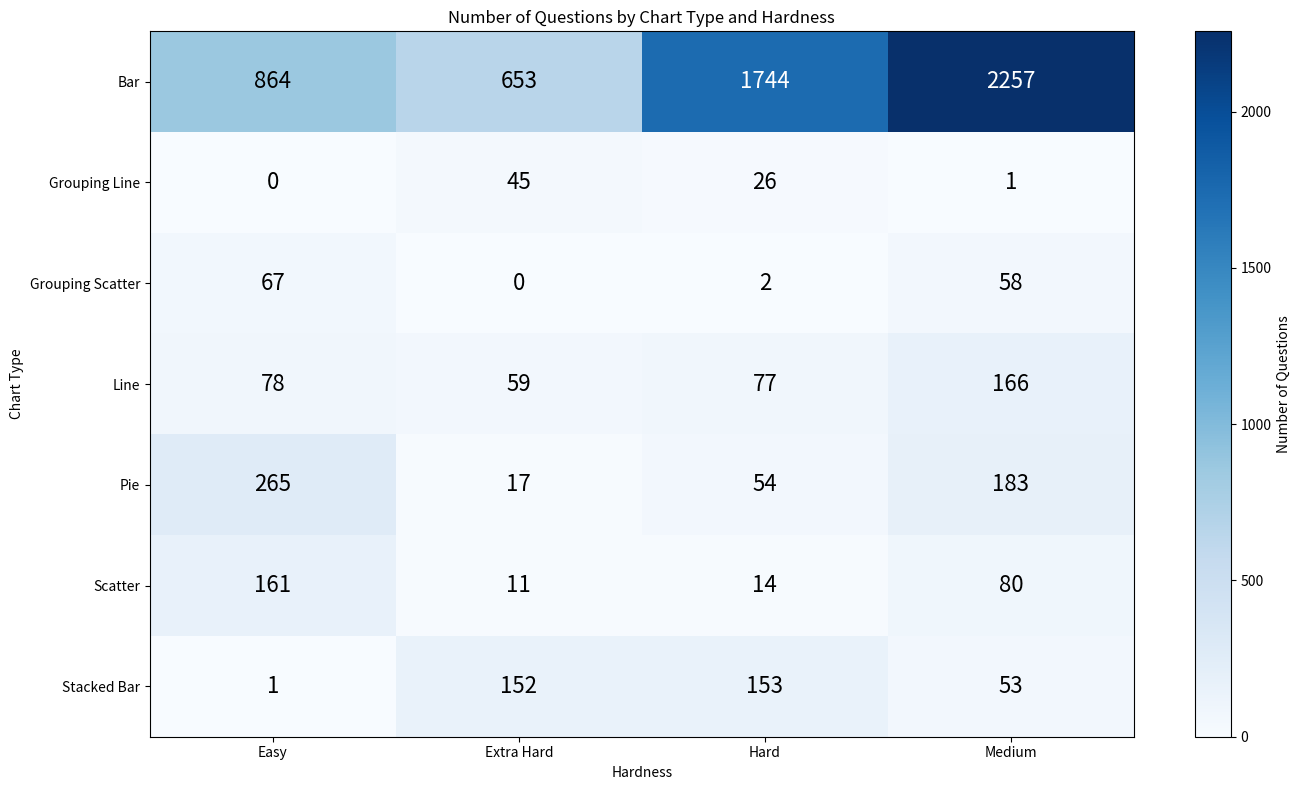

Python code for this plot:
import matplotlib.pyplot as plt
import numpy as np
import pandas as pd

data = {
    'chart_type': ['Bar', 'Bar', 'Bar', 'Bar', 'Grouping Line', 'Grouping Line', 'Grouping Line', 'Grouping Scatter',
                   'Grouping Scatter', 'Grouping Scatter', 'Line', 'Line', 'Line', 'Line', 'Pie', 'Pie', 'Pie', 'Pie',
                   'Scatter', 'Scatter', 'Scatter', 'Scatter', 'Stacked Bar', 'Stacked Bar', 'Stacked Bar',
                   'Stacked Bar'],
    'hardness': ['Easy', 'Extra Hard', 'Hard', 'Medium', 'Extra Hard', 'Hard', 'Medium', 'Easy', 'Hard', 'Medium',
                 'Easy', 'Extra Hard', 'Hard', 'Medium', 'Easy', 'Extra Hard', 'Hard', 'Medium', 'Easy', 'Extra Hard',
                 'Hard', 'Medium', 'Easy', 'Extra Hard', 'Hard', 'Medium'],
    'False': [325,235,759,765,28,10,0,24,2,7,27,13,26,56,214,15,49,162,24,1,3,21,0,96,23,1],
    'True': [539,418,985,1492,17,16,1,43,0,51,51,46,51,110,51,2,5,21,137,10,11,59,1,56,130,52]
}

df = pd.DataFrame(data)

df['Total'] = df['True'] + df['False']

pivot_df = df.pivot(index='chart_type', columns='hardness', values='Total')

pivot_df_filled = pivot_df.fillna(0)

plt.figure(figsize=(14, 8))
plt.imshow(pivot_df_filled, cmap='Blues', aspect='auto')

plt.xticks(np.arange(len(pivot_df_filled.columns)), pivot_df_filled.columns)
plt.yticks(np.arange(len(pivot_df_filled.index)), pivot_df_filled.index)
plt.colorbar(label='Number of Questions')

for i in range(pivot_df_filled.shape[0]):
    for j in range(pivot_df_filled.shape[1]):
        value = pivot_df_filled.iloc[i, j]
        color = 'white' if (
                    (i == 0 and j >= pivot_df_filled.shape[1] - 2)) else 'black'
        plt.text(j, i, f'{int(value)}', ha='center', va='center', color=color, fontsize=16)

plt.title('Number of Questions by Chart Type and Hardness')
plt.xlabel('Hardness')
plt.ylabel('Chart Type')

plt.tight_layout()
plt.show()
